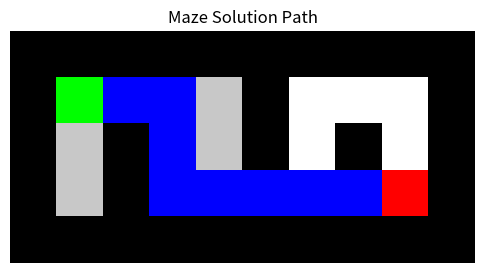

Write Python code to recreate this figure.
import os
import heapq
import matplotlib.pyplot as plt
import numpy as np

# Step 1: Create a sample maze.txt if it doesn't exist
maze_file = "maze.txt"
if not os.path.exists(maze_file):
    sample_maze = [
        "##########",
        "#A   #   #",
        "# #  # # #",
        "# #     B#",
        "##########"
    ]
    with open(maze_file, "w") as f:
        f.write("\n".join(sample_maze))
    print("maze.txt file created.")
else:
    print("maze.txt already exists.")

# Step 2: Node class
class Node:
    def __init__(self, state, parent=None, action=None, cost=0):
        self.state = state
        self.parent = parent
        self.action = action
        self.cost = cost

    def __lt__(self, other):
        return False  # Required for heapq (but doesn't affect priority)

# Step 3: Maze class
class Maze:
    def __init__(self, filename):
        with open(filename) as f:
            self.grid = [list(line.strip()) for line in f.readlines()]
        self.height = len(self.grid)
        self.width = len(self.grid[0])
        self.start = self.goal = None
        self.walls = set()

        for y, row in enumerate(self.grid):
            for x, cell in enumerate(row):
                if cell == "A":
                    self.start = (y, x)
                elif cell == "B":
                    self.goal = (y, x)
                elif cell == "#":
                    self.walls.add((y, x))

        if self.start is None or self.goal is None:
            raise ValueError("Maze must have a start (A) and goal (B)")

    def in_bounds(self, pos):
        y, x = pos
        return 0 <= y < self.height and 0 <= x < self.width

    def passable(self, pos):
        return pos not in self.walls

    def neighbors(self, pos):
        y, x = pos
        candidates = [(y-1,x), (y+1,x), (y,x-1), (y,x+1)]
        return [p for p in candidates if self.in_bounds(p) and self.passable(p)]

    def manhattan(self, a, b):
        return abs(a[0] - b[0]) + abs(a[1] - b[1])

    def solve(self, algorithm="greedy"):
        frontier = []
        start_node = Node(self.start, cost=0)
        heapq.heappush(frontier, (self.manhattan(self.start, self.goal), start_node))

        explored = set()
        came_from = {}
        cost_so_far = {self.start: 0}

        while frontier:
            _, current = heapq.heappop(frontier)

            if current.state == self.goal:
                return self.reconstruct_path(current), explored

            explored.add(current.state)

            for neighbor in self.neighbors(current.state):
                new_cost = current.cost + 1
                if neighbor not in cost_so_far or new_cost < cost_so_far[neighbor]:
                    cost_so_far[neighbor] = new_cost
                    priority = self.manhattan(neighbor, self.goal) if algorithm == "greedy" else new_cost + self.manhattan(neighbor, self.goal)
                    node = Node(state=neighbor, parent=current, cost=new_cost)
                    heapq.heappush(frontier, (priority, node))

        raise Exception("No path found")

    def reconstruct_path(self, node):
        path = []
        while node.parent:
            path.append(node.state)
            node = node.parent
        path.reverse()
        return path

    def visualize(self, path, explored, filename="maze_solution.png"):
        image = np.zeros((self.height, self.width, 3), dtype=np.uint8)

        for y in range(self.height):
            for x in range(self.width):
                if (y, x) in self.walls:
                    image[y, x] = [0, 0, 0]  # black
                elif (y, x) == self.start:
                    image[y, x] = [0, 255, 0]  # green
                elif (y, x) == self.goal:
                    image[y, x] = [255, 0, 0]  # red
                elif (y, x) in path:
                    image[y, x] = [0, 0, 255]  # blue
                elif (y, x) in explored:
                    image[y, x] = [200, 200, 200]  # gray
                else:
                    image[y, x] = [255, 255, 255]  # white

        plt.figure(figsize=(6,6))
        plt.imshow(image)
        plt.axis('off')
        plt.title("Maze Solution Path")
        plt.savefig(filename)
        plt.show()

# Step 4: Load maze and solve
maze = Maze("maze.txt")

# Choose algorithm: "greedy" or "astar"
algorithm = "astar"
path, explored = maze.solve(algorithm=algorithm)
print(f"{algorithm.upper()} found a path with {len(path)} steps.")
maze.visualize(path, explored)
